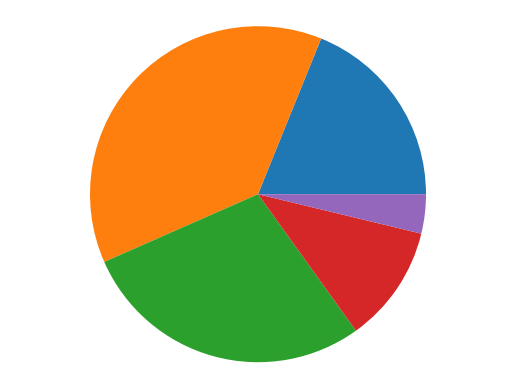

Recreate this plot in Python. (Note: this script raises an exception after producing the figure.)
# -*- coding: utf-8 -*-
"""
Created on Mon Sep 28 19:21:01 2020

[redacted]
------------------------------------------------------------------------------
Data Visualization in Python - Pie Chart Plot
------------------------------------------------------------------------------
If we want to display elements of a data set as proportions of a whole, we can 
use a pie chart. 

The commando are:
    - plt.pie(labels=, autopct=)
    - plt.axis('equal')
"""
import matplotlib.pyplot as plt

budget_data = [500, 1000, 750, 300, 100]
budget_categories = ['marketing', 'payroll', 'engineering', 'design', 'misc']

plt.pie(budget_data)
plt.axis('equal')
plt.legend(budget_categories, autopct='%0.1f%%')
plt.show()